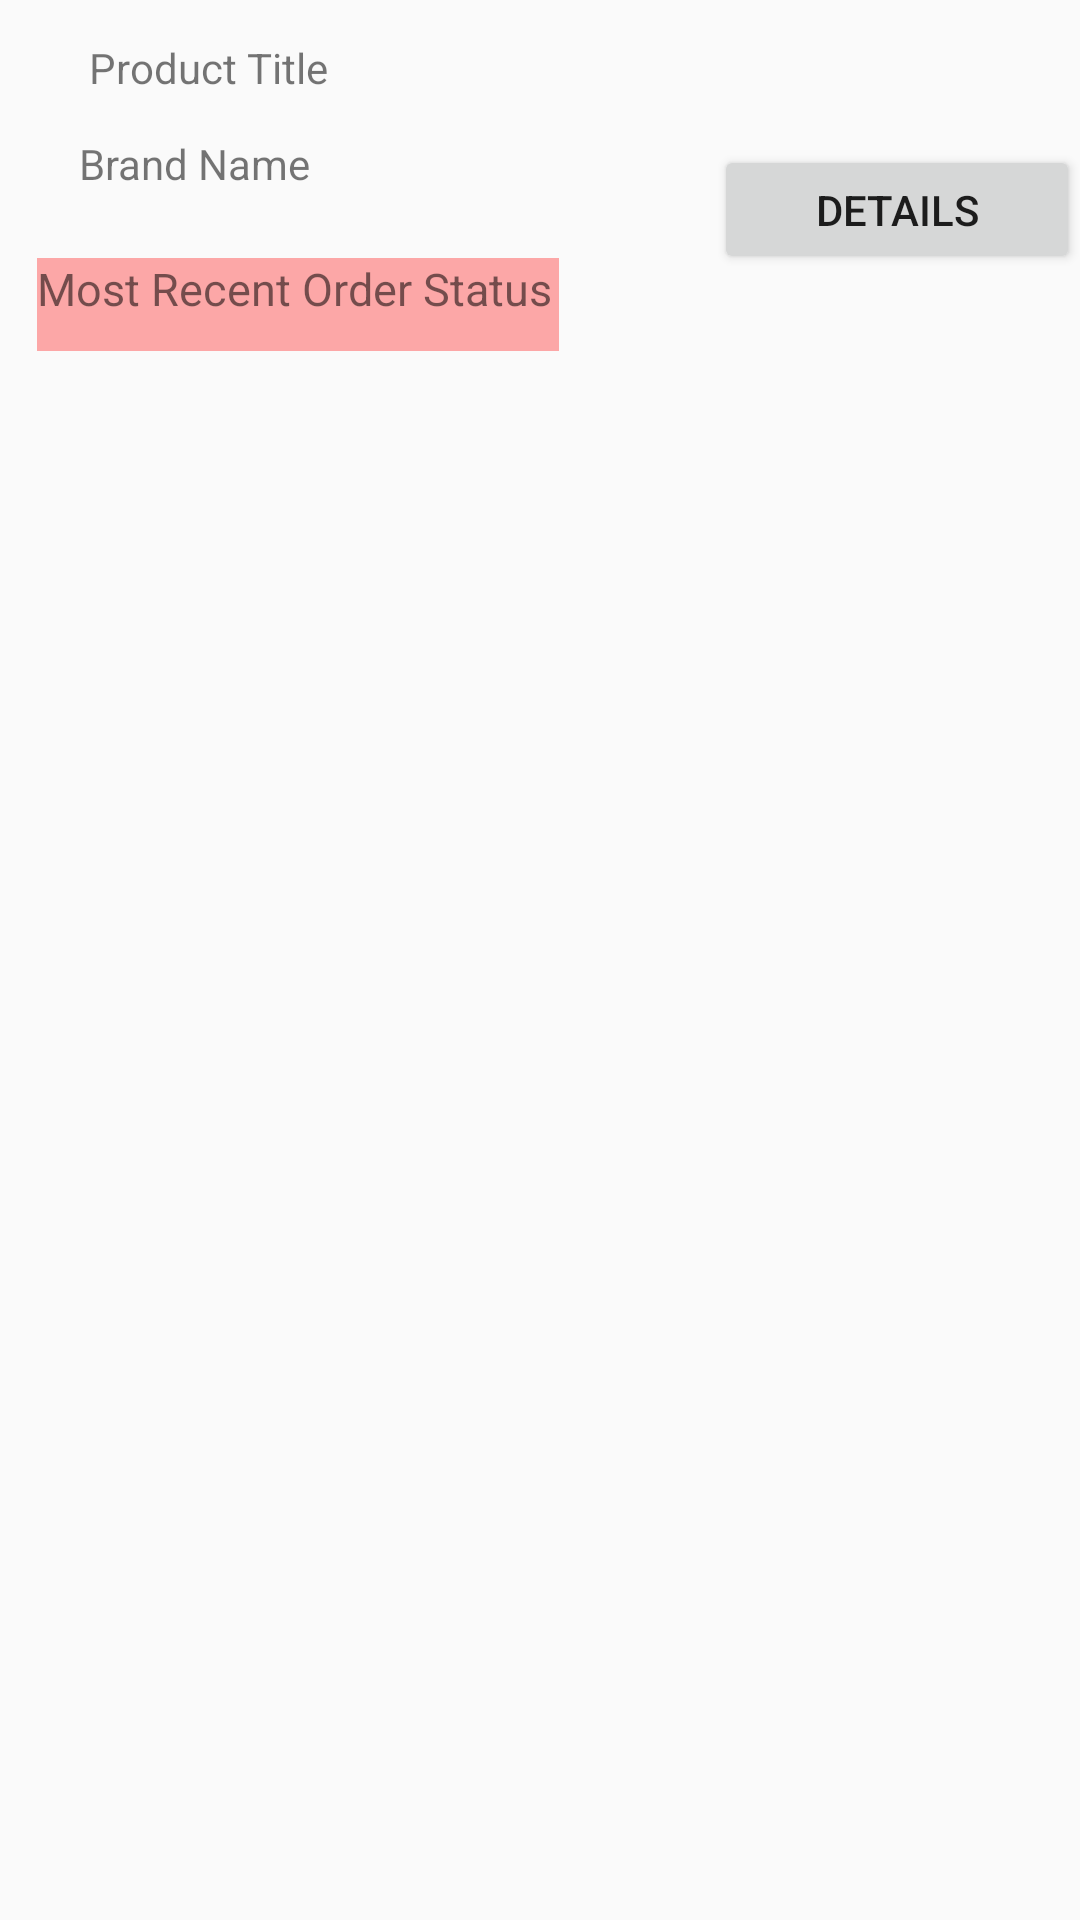

This screen was rendered from an Android layout file. Write that file and the resources it references.
<!-- AndroidManifest.xml: application theme AppTheme -->
<!-- res/layout/activity_5.xml -->
<?xml version="1.0" encoding="utf-8"?>
<androidx.constraintlayout.widget.ConstraintLayout xmlns:android="http://schemas.android.com/apk/res/android"
    xmlns:app="http://schemas.android.com/apk/res-auto"
    xmlns:tools="http://schemas.android.com/tools"
    android:layout_width="match_parent"
    android:layout_height="match_parent"
    tools:context=".Activity5">

    <TextView
        android:id="@+id/moreInfo"
        android:visibility="invisible"
        android:layout_width="284dp"
        android:layout_height="78dp"
        android:text="MORE INFO"
        android:textSize="50dp"
        app:layout_constraintBottom_toBottomOf="parent"
        app:layout_constraintEnd_toEndOf="parent"
        app:layout_constraintHorizontal_bias="0.496"
        app:layout_constraintStart_toStartOf="parent"
        app:layout_constraintTop_toTopOf="parent"
        app:layout_constraintVertical_bias="0.243"></TextView>

    <TextView
        android:layout_width="103dp"
        android:layout_height="32dp"
        android:text="Product Title"
        app:layout_constraintBottom_toTopOf="@+id/mostRecentStatus"
        app:layout_constraintEnd_toEndOf="parent"
        app:layout_constraintHorizontal_bias="0.116"
        app:layout_constraintStart_toStartOf="parent"
        app:layout_constraintTop_toTopOf="parent"
        app:layout_constraintVertical_bias="0.238"></TextView>

    <TextView
        android:layout_width="96dp"
        android:layout_height="32dp"
        android:text="Brand Name"
        app:layout_constraintBottom_toTopOf="@+id/mostRecentStatus"
        app:layout_constraintEnd_toStartOf="@+id/details"
        app:layout_constraintHorizontal_bias="0.185"
        app:layout_constraintStart_toStartOf="parent"
        app:layout_constraintTop_toTopOf="parent"
        app:layout_constraintVertical_bias="0.835"></TextView>

    <TextView
        android:id="@+id/mostRecentStatus"
        android:layout_width="174dp"
        android:layout_height="31dp"
        android:background="#5F00"
        android:text="Most Recent Order Status"
        android:textSize="15dp"
        app:layout_constraintBottom_toBottomOf="parent"
        app:layout_constraintEnd_toEndOf="parent"
        app:layout_constraintHorizontal_bias="0.067"
        app:layout_constraintStart_toStartOf="parent"
        app:layout_constraintTop_toTopOf="parent"
        app:layout_constraintVertical_bias="0.141"></TextView>

    <Button
        android:id="@+id/details"
        android:layout_width="122dp"
        android:layout_height="43dp"
        android:text="DETAILS"
        android:onClick="openDetails"
        app:layout_constraintBottom_toBottomOf="parent"
        app:layout_constraintEnd_toEndOf="parent"
        app:layout_constraintHorizontal_bias="1.0"
        app:layout_constraintStart_toStartOf="parent"
        app:layout_constraintTop_toTopOf="parent"
        app:layout_constraintVertical_bias="0.081"></Button>

</androidx.constraintlayout.widget.ConstraintLayout>
<!-- resources referenced by this layout -->
<resources>
  <style name="AppTheme" parent="Base.Theme.AppCompat.Light.DarkActionBar">
          
          <item name="colorPrimary">@color/colorPrimary</item>
          <item name="colorPrimaryDark">@color/colorPrimaryDark</item>
          <item name="colorAccent">@color/colorAccent</item>
      </style>
  <!-- not gathered from this repository: default colours our renderer supplied (Android Studio template values) -->
  <color name="colorPrimary">#FF6200EE</color>
  <color name="colorPrimaryDark">#FF3700B3</color>
  <color name="colorAccent">#FF03DAC5</color>
</resources>
